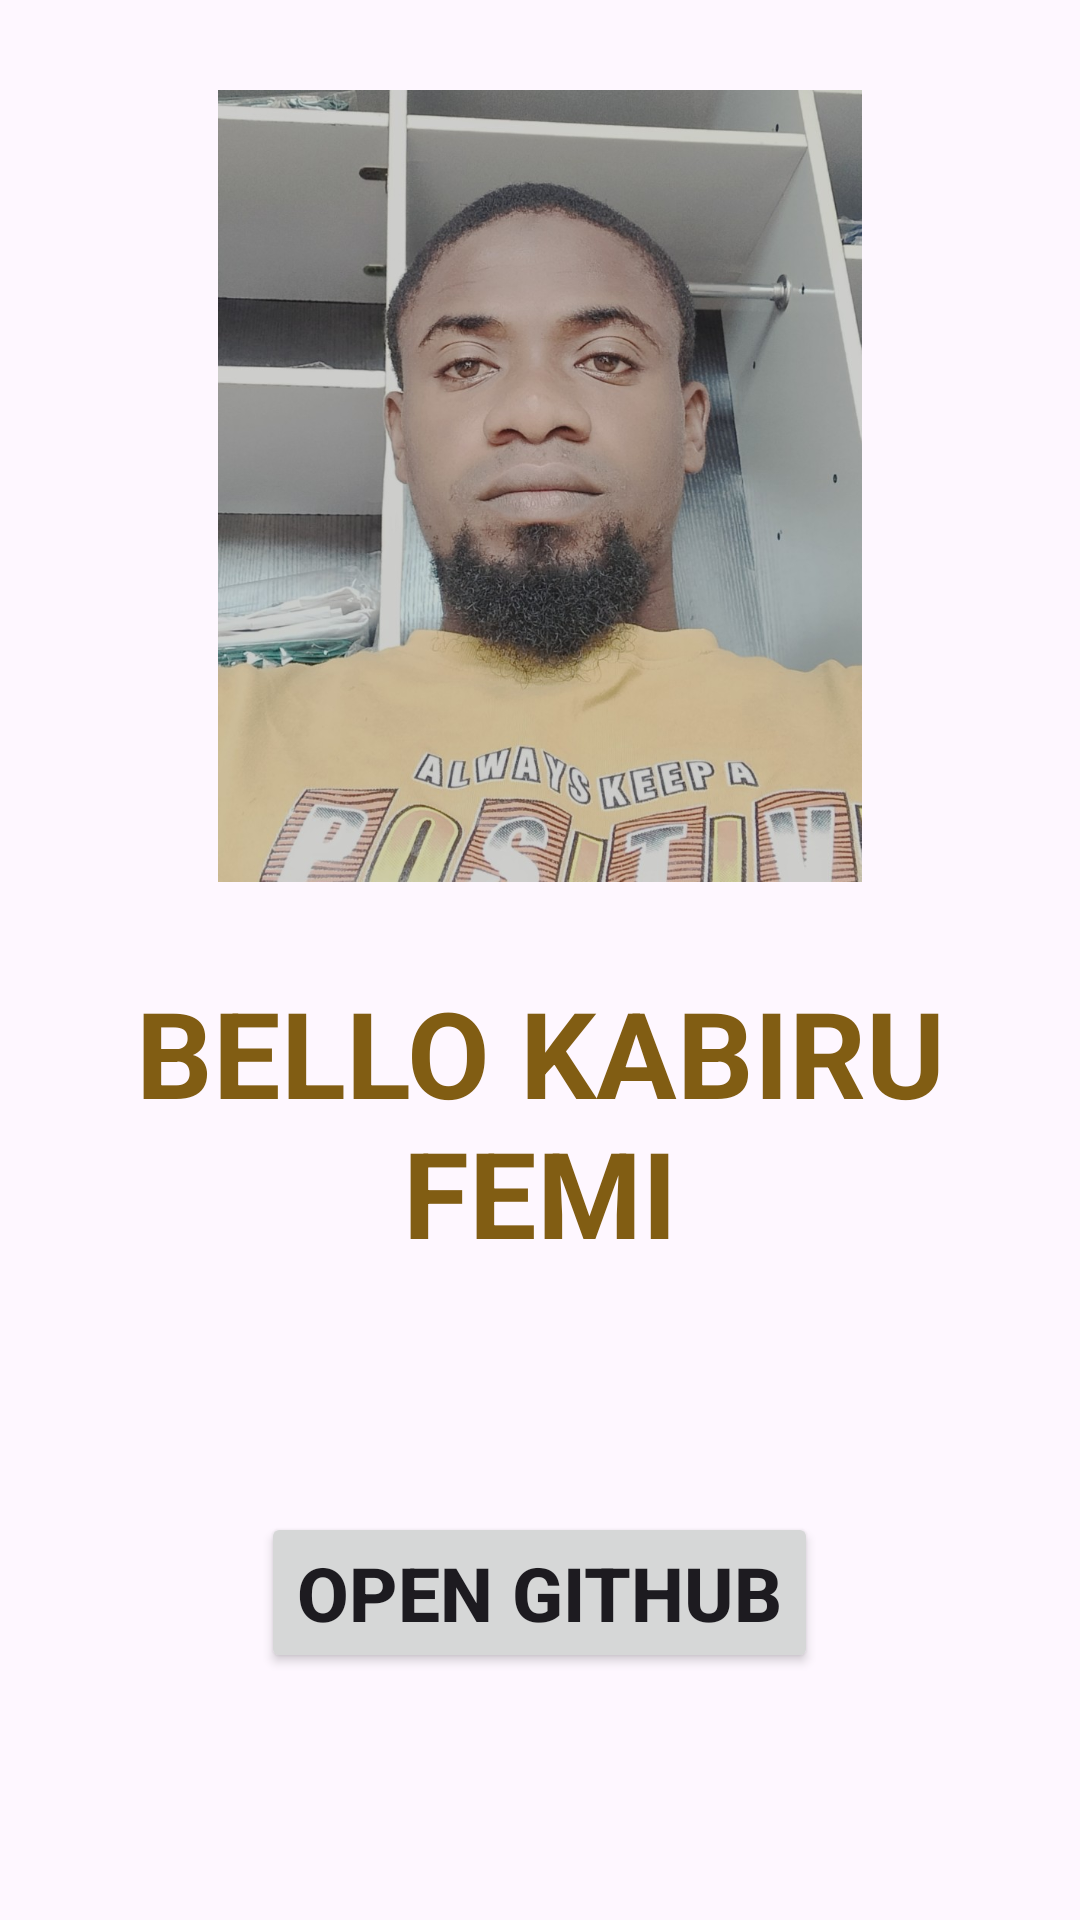

Here is an Android app screen rendered from its layout file. Give the layout XML and the strings, colors and styles it references.
<!-- AndroidManifest.xml: application theme Theme.MyAssignment -->
<!-- res/layout/activity_main.xml -->
<?xml version="1.0" encoding="utf-8"?>
<LinearLayout xmlns:android="http://schemas.android.com/apk/res/android"
    xmlns:app="http://schemas.android.com/apk/res-auto"
    android:orientation="vertical"
    xmlns:tools="http://schemas.android.com/tools"
    android:layout_width="match_parent"
    android:layout_height="match_parent"
    tools:context=".MainActivity">


    <ImageView
        android:id="@+id/imageViewProfile"
        android:layout_width="wrap_content"
        android:layout_height="284dp"
        android:layout_margin="20dp"
        android:padding="10dp"
        android:src="@drawable/mypng"
        android:contentDescription="myPhoto" />


    <TextView
        android:id="@+id/name"
        android:layout_width="match_parent"
        android:layout_height="wrap_content"
        android:text="@string/bello_kabiru_femi"
        android:textAlignment="center"
        android:textColor="@color/yellow"
        android:textSize="40sp"
        android:textStyle="bold"
        app:layout_constraintVertical_bias="0.458" />

    <Button
        android:id="@+id/btn"
        android:layout_marginTop="80dp"
        android:textStyle="bold"
        android:textSize="25sp"
        android:layout_width="wrap_content"
        android:layout_height="wrap_content"
        android:text="@string/open_github"
        android:layout_gravity="center"
        app:layout_constraintTop_toTopOf="parent"
        app:layout_constraintVertical_bias="0.55"/>




</LinearLayout>
<!-- resources referenced by this layout -->
<resources>
  <color name="yellow">#815D13</color>
  <!-- drawable mypng: png bitmap (drawable, 154043 bytes) -->
  <string name="bello_kabiru_femi">BELLO KABIRU FEMI</string>
  <string name="open_github">Open GitHub</string>
  <style name="Theme.MyAssignment" parent="Base.Theme.MyAssignment" />
  <style name="Base.Theme.MyAssignment" parent="Theme.Material3.DayNight.NoActionBar">
          
           <item name="colorPrimary">@color/yellow</item>
           <item name="colorPrimaryVariant">@color/yellow</item>
           <item name="android:statusBarColor">@color/yellow</item>
      </style>
</resources>
